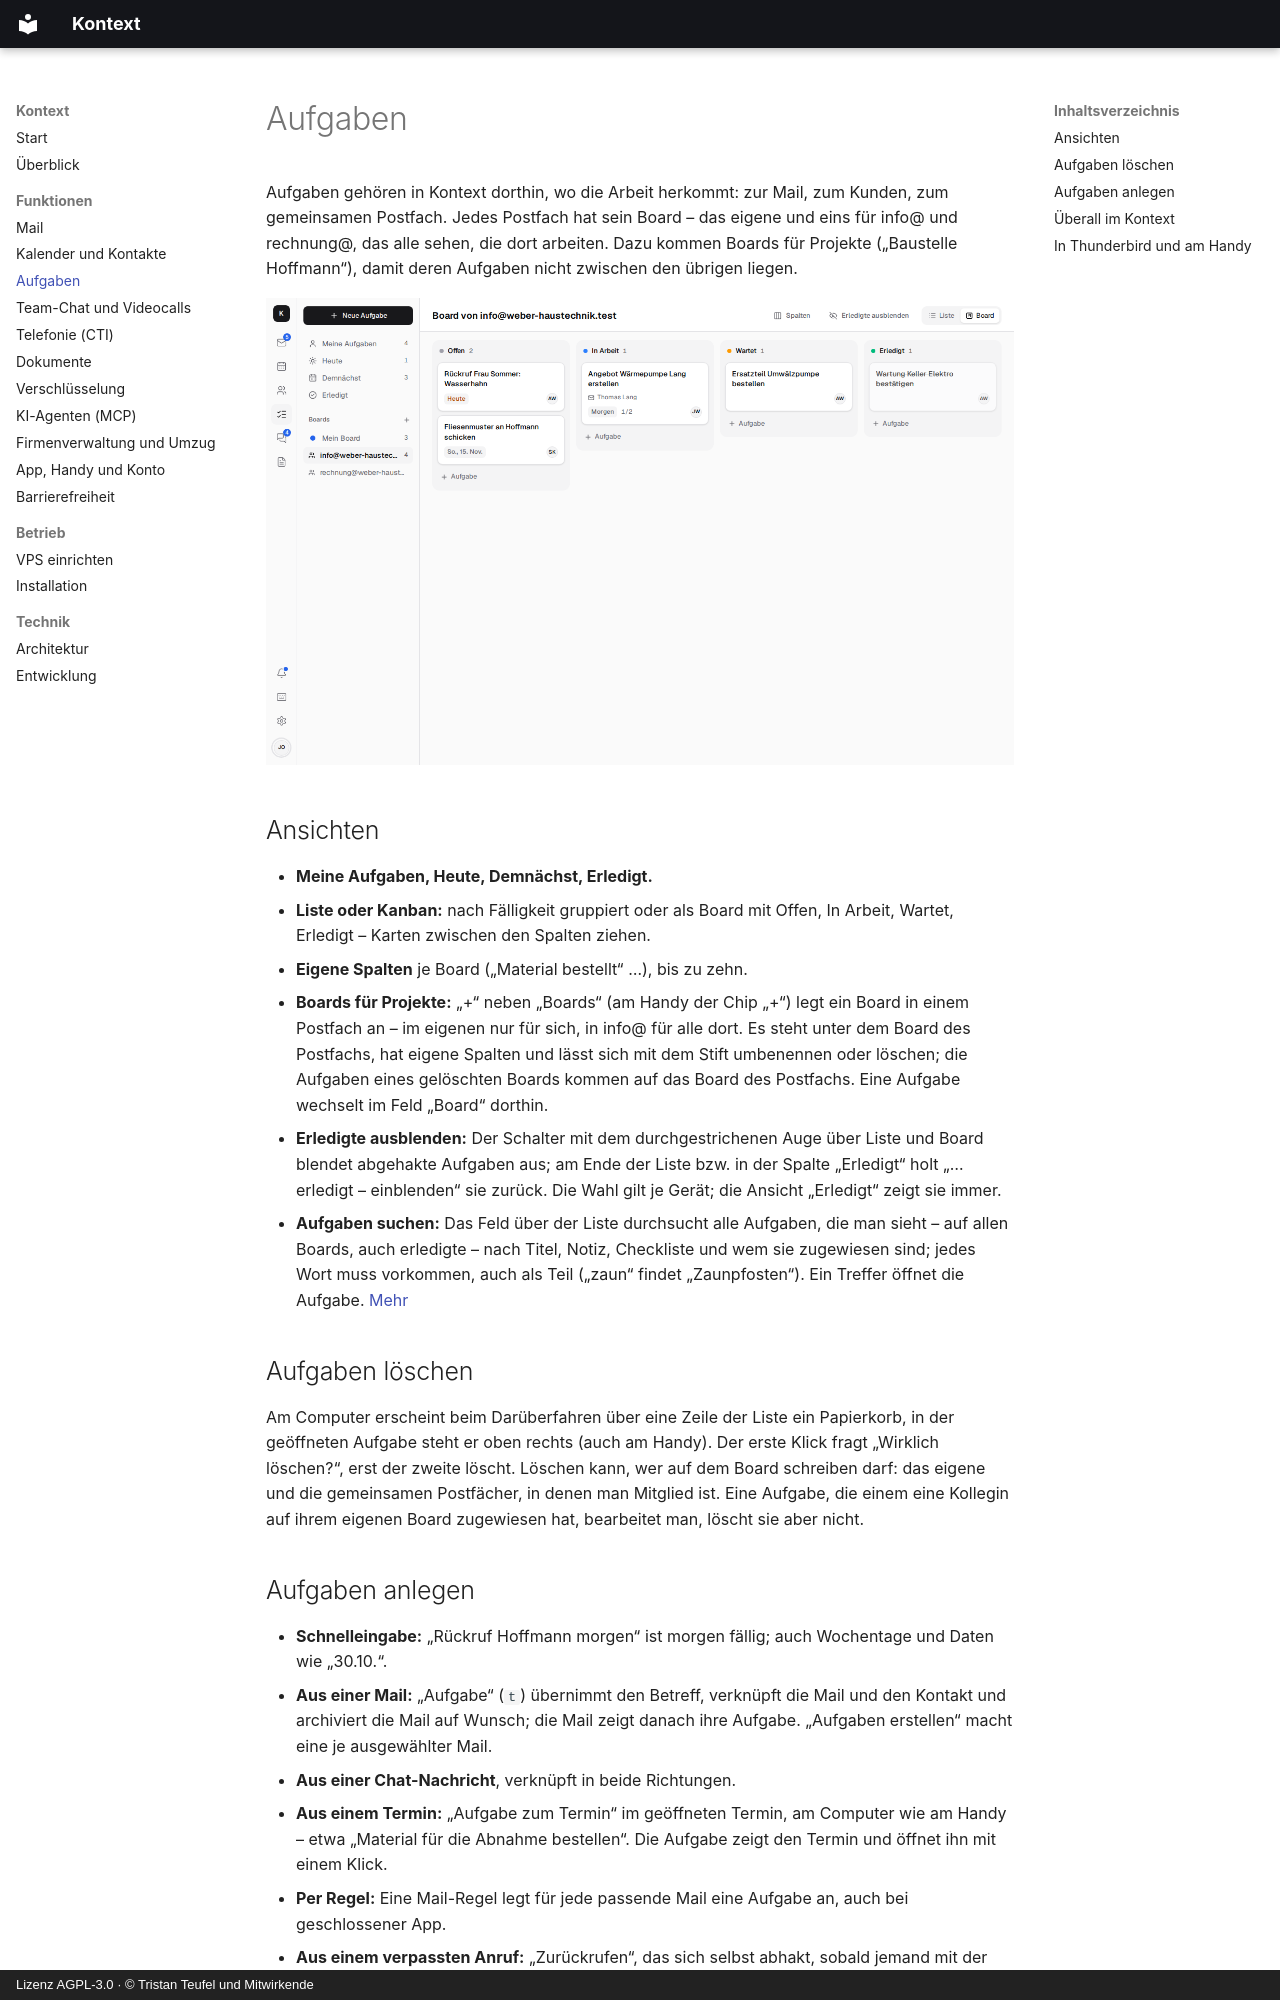

repository: firsttris/kontext · page: tasks.html · generator: mkdocs · copyright: Lizenz AGPL-3.0 · © Tristan Teufel und Mitwirkende

---
description: >-
  Aufgaben und Kanban-Board im Team: aus Mails und Chat-Nachrichten, ein Board pro gemeinsamem
  Postfach und weitere für Projekte, eigene Spalten, wiederkehrende Aufgaben, Erinnerungen als Push, Abgleich mit
  Thunderbird, tasks.org und Apple Erinnerungen über CalDAV.
---

# Aufgaben

Aufgaben gehören in Kontext dorthin, wo die Arbeit herkommt: zur Mail, zum Kunden, zum
gemeinsamen Postfach. Jedes Postfach hat sein Board – das eigene und eins für info@ und
rechnung@, das alle sehen, die dort arbeiten. Dazu kommen Boards für Projekte („Baustelle
Hoffmann“), damit deren Aufgaben nicht zwischen den übrigen liegen.

![Kanban-Board des gemeinsamen Postfachs info@ mit Offen, In Arbeit, Wartet und Erledigt](screenshots/tasks-board.png)

## Ansichten

- **Meine Aufgaben, Heute, Demnächst, Erledigt.**
- **Liste oder Kanban:** nach Fälligkeit gruppiert oder als Board mit Offen, In Arbeit, Wartet,
  Erledigt – Karten zwischen den Spalten ziehen.
- **Eigene Spalten** je Board („Material bestellt“ …), bis zu zehn.
- **Boards für Projekte:** „+“ neben „Boards“ (am Handy der Chip „+“) legt ein Board in einem
  Postfach an – im eigenen nur für sich, in info@ für alle dort. Es steht unter dem Board des
  Postfachs, hat eigene Spalten und lässt sich mit dem Stift umbenennen oder löschen; die
  Aufgaben eines gelöschten Boards kommen auf das Board des Postfachs. Eine Aufgabe wechselt im
  Feld „Board“ dorthin.
- **Erledigte ausblenden:** Der Schalter mit dem durchgestrichenen Auge über Liste und Board
  blendet abgehakte Aufgaben aus; am Ende der Liste bzw. in der Spalte „Erledigt“ holt
  „… erledigt – einblenden“ sie zurück. Die Wahl gilt je Gerät; die Ansicht „Erledigt“ zeigt
  sie immer.
- **Aufgaben suchen:** Das Feld über der Liste durchsucht alle Aufgaben, die man sieht – auf
  allen Boards, auch erledigte – nach Titel, Notiz, Checkliste und wem sie zugewiesen sind; jedes
  Wort muss vorkommen, auch als Teil („zaun“ findet „Zaunpfosten“). Ein Treffer öffnet die
  Aufgabe. [Mehr](architecture.md#termine-und-aufgaben-suchen)

## Aufgaben löschen

Am Computer erscheint beim Darüberfahren über eine Zeile der Liste ein Papierkorb, in der
geöffneten Aufgabe steht er oben rechts (auch am Handy). Der erste Klick fragt „Wirklich
löschen?“, erst der zweite löscht. Löschen kann, wer auf dem Board schreiben darf: das eigene und
die gemeinsamen Postfächer, in denen man Mitglied ist. Eine Aufgabe, die einem eine Kollegin auf
ihrem eigenen Board zugewiesen hat, bearbeitet man, löscht sie aber nicht.
